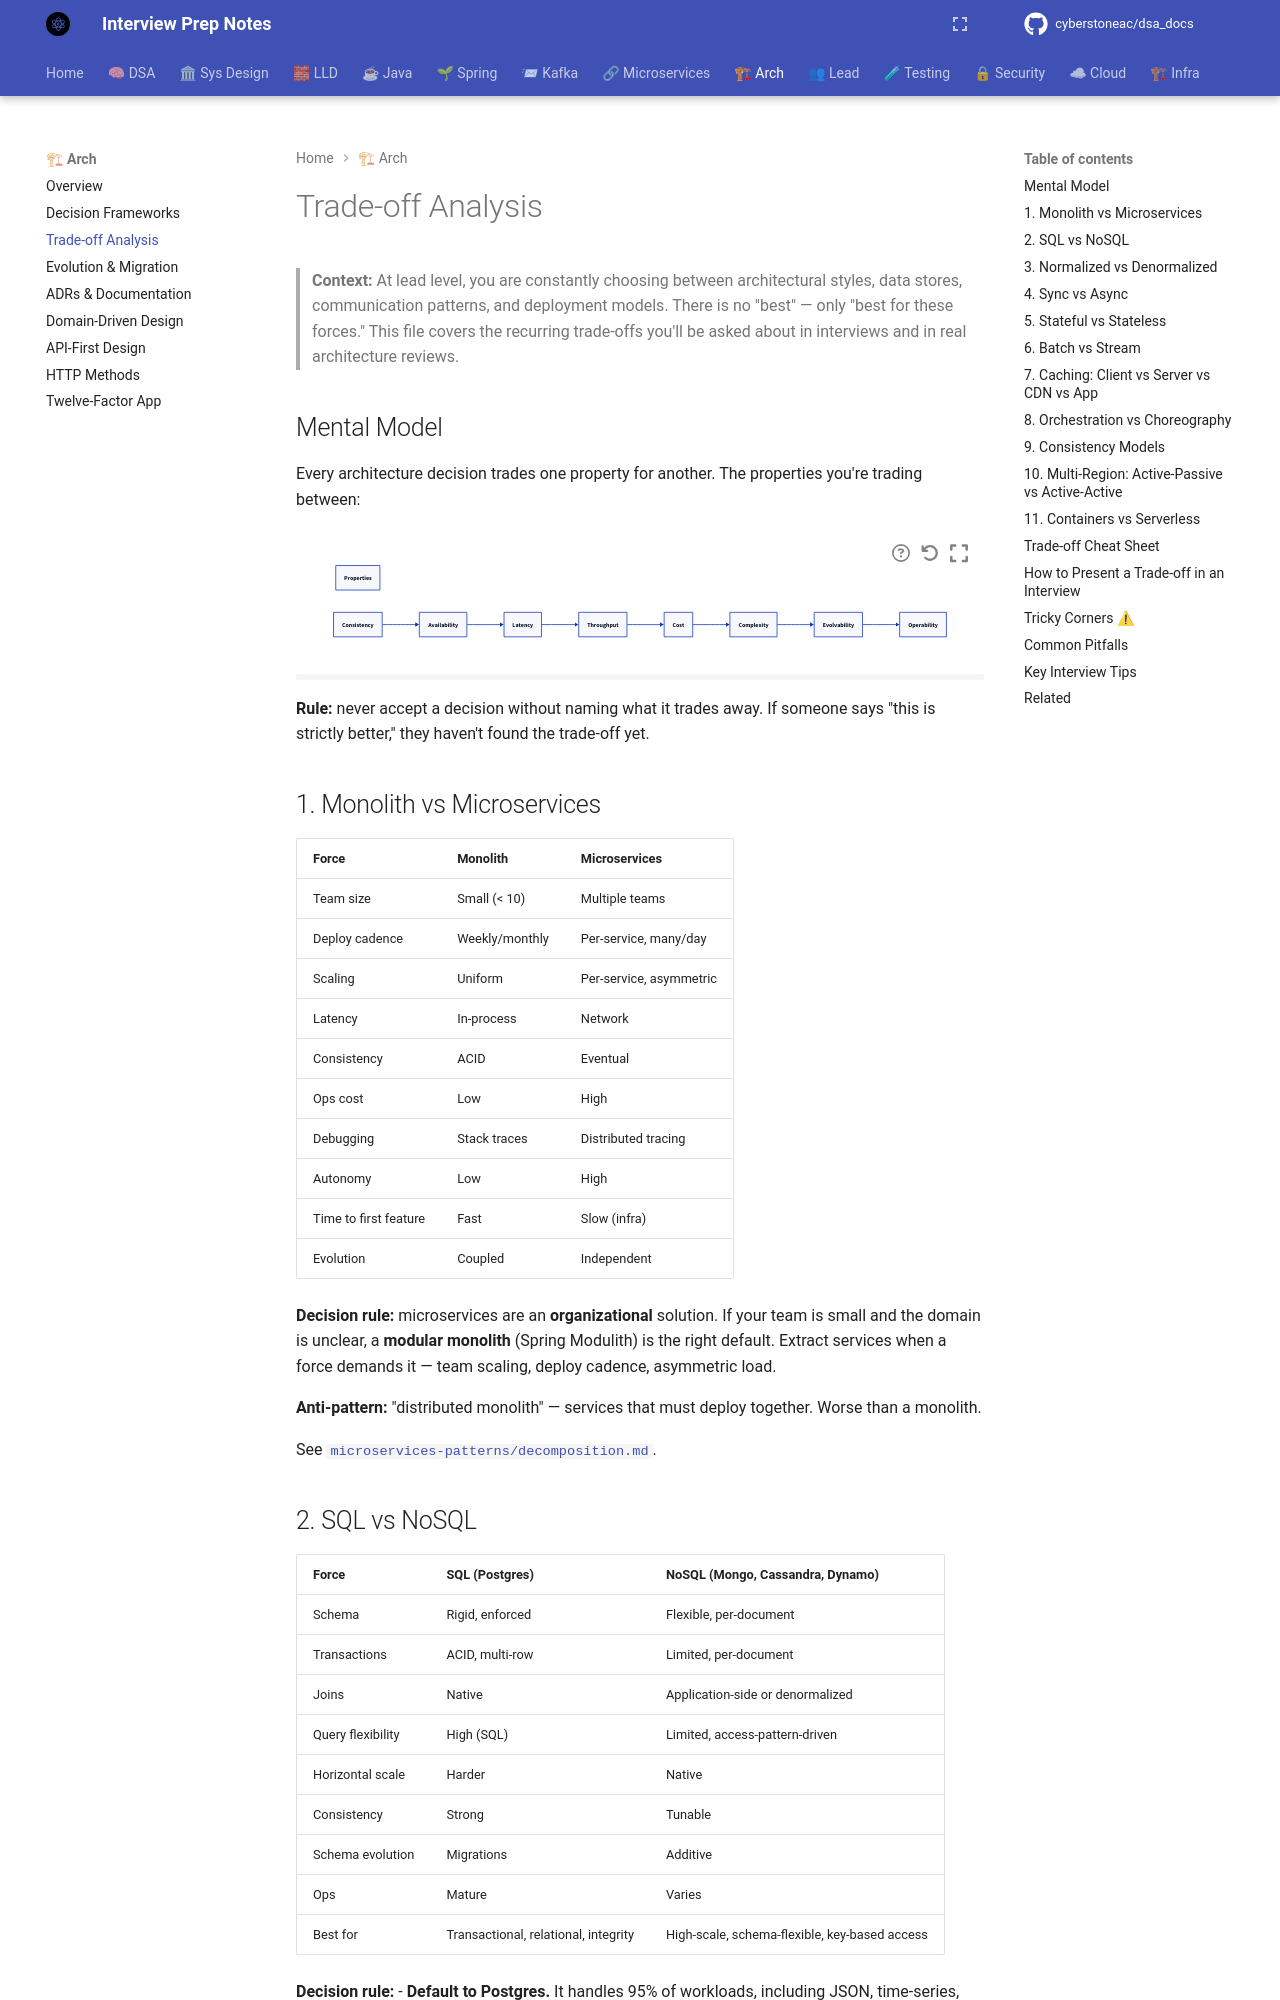

repository: cyberstoneac/dsa_docs · page: architecture/trade-off-analysis/index.html · generator: mkdocs

# Trade-off Analysis

> **Context:** At lead level, you are constantly choosing between architectural styles, data stores, communication patterns, and deployment models. There is no "best" — only "best for these forces." This file covers the recurring trade-offs you'll be asked about in interviews and in real architecture reviews.

## Mental Model

Every architecture decision trades one property for another. The properties you're trading between:

```d2
direction: right

props: Properties
consistency: Consistency
availability: Availability
latency: Latency
throughput: Throughput
cost: Cost
complexity: Complexity
evolvability: Evolvability
operability: Operability

consistency -> availability
availability -> latency
latency -> throughput
throughput -> cost
cost -> complexity
complexity -> evolvability
evolvability -> operability
```

**Rule:** never accept a decision without naming what it trades away. If someone says "this is strictly better," they haven't found the trade-off yet.

## 1. Monolith vs Microservices

| Force | Monolith | Microservices |
|---|---|---|
| Team size | Small (< 10) | Multiple teams |
| Deploy cadence | Weekly/monthly | Per-service, many/day |
| Scaling | Uniform | Per-service, asymmetric |
| Latency | In-process | Network |
| Consistency | ACID | Eventual |
| Ops cost | Low | High |
| Debugging | Stack traces | Distributed tracing |
| Autonomy | Low | High |
| Time to first feature | Fast | Slow (infra) |
| Evolution | Coupled | Independent |

**Decision rule:** microservices are an **organizational** solution. If your team is small and the domain is unclear, a **modular monolith** (Spring Modulith) is the right default. Extract services when a force demands it — team scaling, deploy cadence, asymmetric load.

**Anti-pattern:** "distributed monolith" — services that must deploy together. Worse than a monolith.

See [`microservices-patterns/decomposition.md`](../microservices-patterns/decomposition.md).
